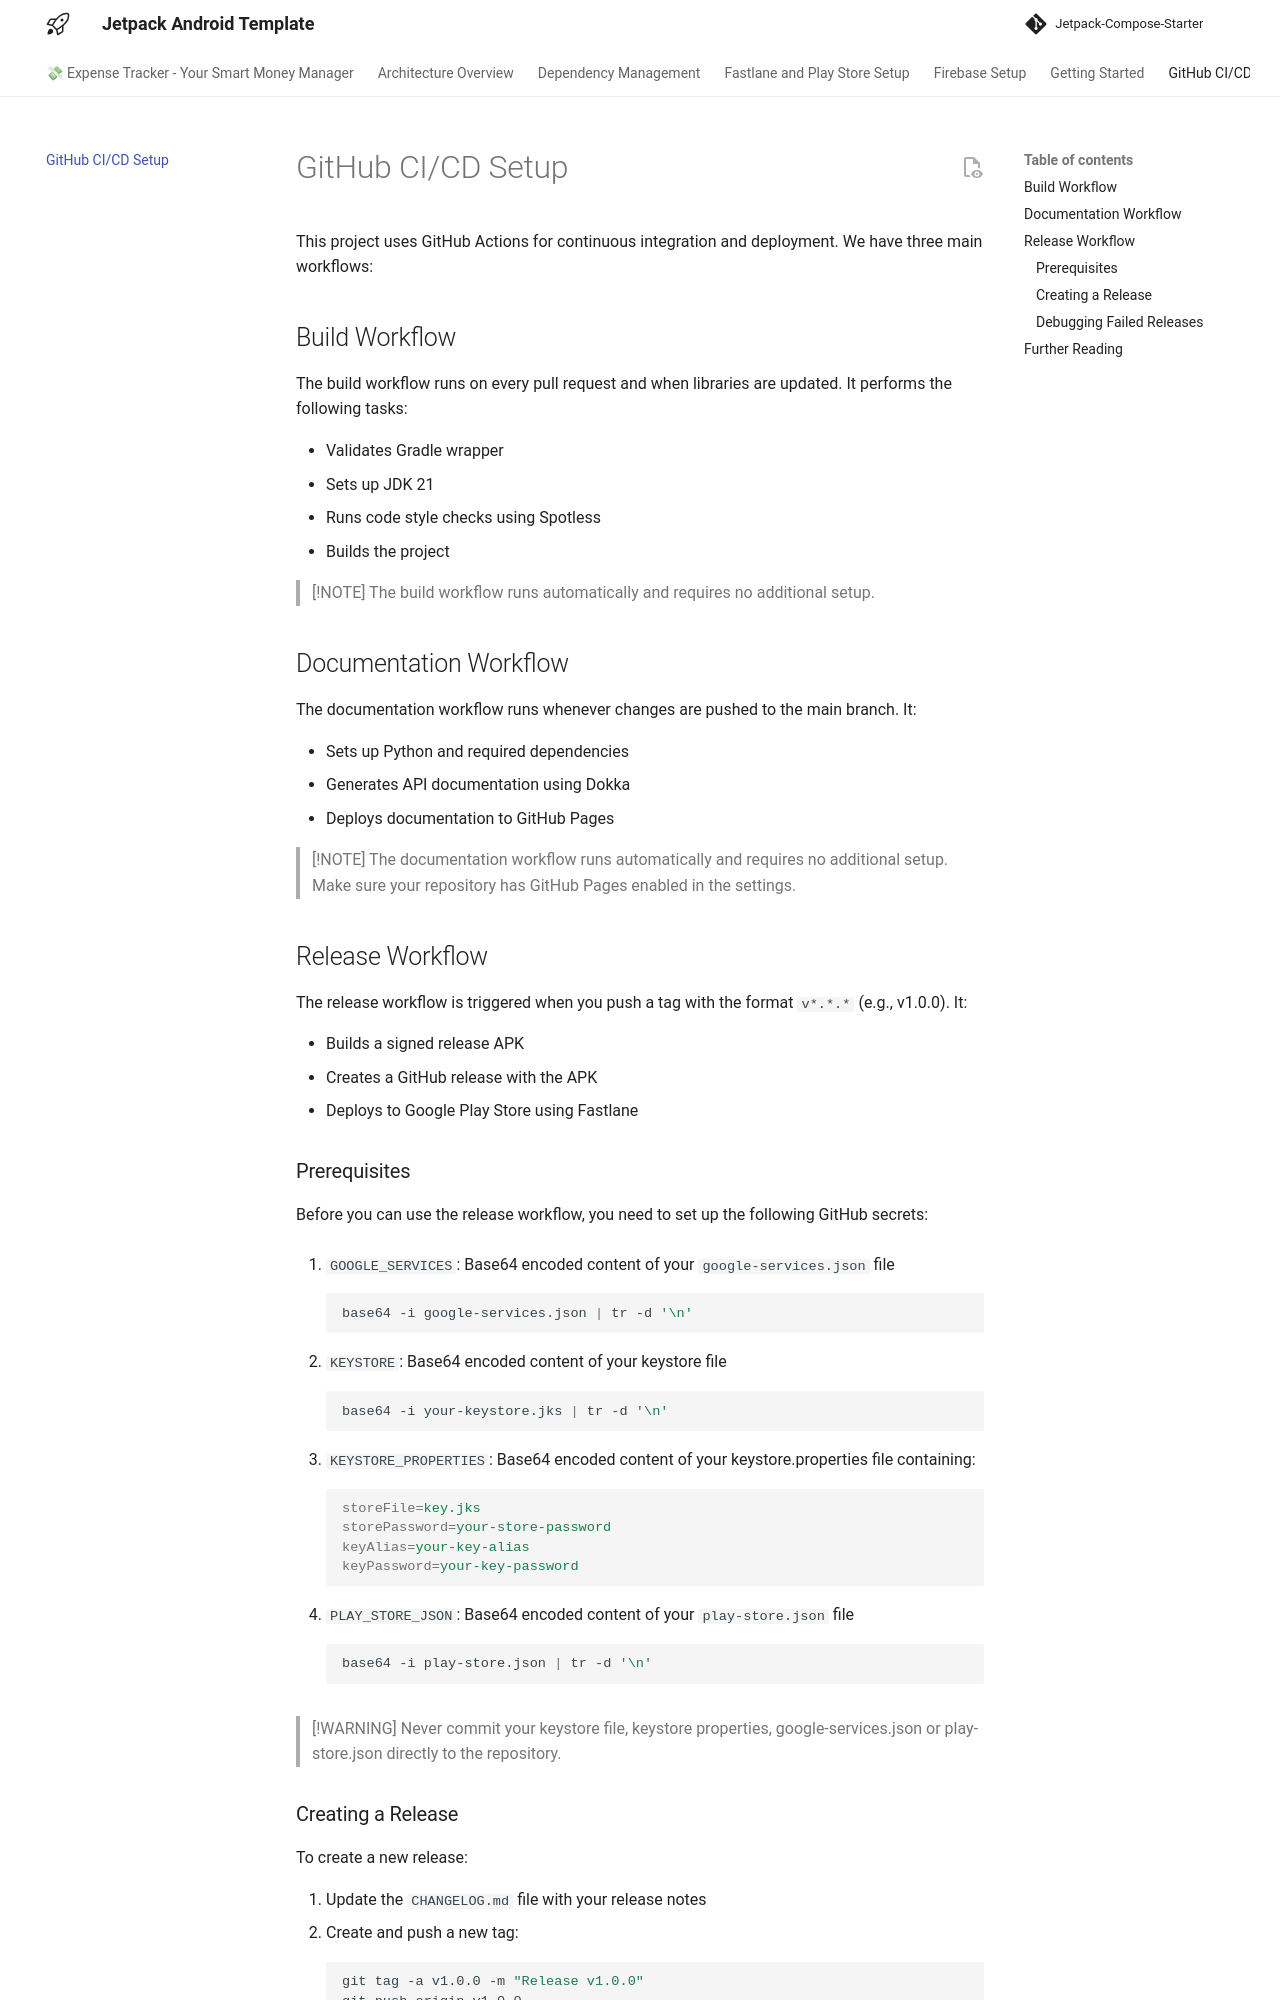

repository: atick-faisal/Expense-Tracker-Android · page: github/index.html · generator: mkdocs

# GitHub CI/CD Setup

This project uses GitHub Actions for continuous integration and deployment. We have three main
workflows:

## Build Workflow

The build workflow runs on every pull request and when libraries are updated. It performs the
following tasks:

- Validates Gradle wrapper
- Sets up JDK 21
- Runs code style checks using Spotless
- Builds the project

> [!NOTE]
> The build workflow runs automatically and requires no additional setup.

## Documentation Workflow

The documentation workflow runs whenever changes are pushed to the main branch. It:

- Sets up Python and required dependencies
- Generates API documentation using Dokka
- Deploys documentation to GitHub Pages

> [!NOTE]
> The documentation workflow runs automatically and requires no additional setup. Make sure your
> repository has GitHub Pages enabled in the settings.

## Release Workflow

The release workflow is triggered when you push a tag with the format `v*.*.*` (e.g., v1.0.0). It:

- Builds a signed release APK
- Creates a GitHub release with the APK
- Deploys to Google Play Store using Fastlane

### Prerequisites

Before you can use the release workflow, you need to set up the following GitHub secrets:

1. `GOOGLE_SERVICES`: Base64 encoded content of your `google-services.json` file
	```bash
	base64 -i google-services.json | tr -d '\n'
	```

2. `KEYSTORE`: Base64 encoded content of your keystore file
	```bash
	base64 -i your-keystore.jks | tr -d '\n'
	```

3. `KEYSTORE_PROPERTIES`: Base64 encoded content of your keystore.properties file containing:
	```properties
	storeFile=key.jks
	storePassword=your-store-password
	keyAlias=your-key-alias
	keyPassword=your-key-password
	```
 
4. `PLAY_STORE_JSON`: Base64 encoded content of your `play-store.json` file
	```bash
	base64 -i play-store.json | tr -d '\n'
	```

> [!WARNING]
> Never commit your keystore file, keystore properties, google-services.json or play-store.json
> directly to the repository.
